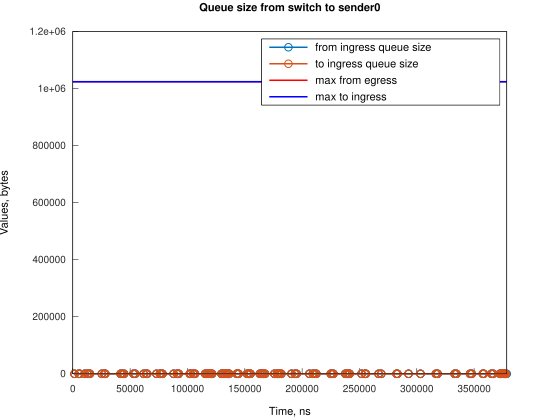

Data behind this chart, as committed beside it:
Time, from_ingress_queue_size, to_ingress_queue_size
1490, 1, nan
1490, 0, 0
5216, 1, 0
5217, 0, 0
5961, 1, 0
5961, 0, 0
10433, 1, 0
10433, 0, 0
12667, 1, 0
12667, 0, 0
14160, 1, 0
14160, 0, 0
14906, 1, 0
14906, 0, 0
25332, 1, 0
25332, 0, 0
27567, 1, 0
27567, 0, 0
28312, 1, 0
28312, 0, 0
41728, 1, 0
41728, 0, 0
43218, 1, 0
43218, 0, 0
44708, 1, 0
44708, 0, 0
52899, 1, 0
52899, 0, 0
54393, 1, 0
54393, 0, 0
61840, 1, 0
61840, 0, 0
64080, 1, 0
64080, 0, 0
64820, 1, 0
64820, 0, 0
73016, 1, 0
73016, 0, 0
75996, 1, 0
75996, 0, 0
76741, 1, 0
76741, 0, 0
78235, 1, 0
78235, 0, 0
87922, 1, 0
87922, 0, 0
90902, 1, 0
90902, 0, 0
91642, 1, 0
91642, 0, 0
92391, 1, 0
92391, 0, 0
102074, 1, 0
102074, 0, 0
102819, 1, 0
102819, 0, 0
105057, 1, 0
105057, 0, 0
105798, 1, 0
105798, 0, 0
... 146 more rows
